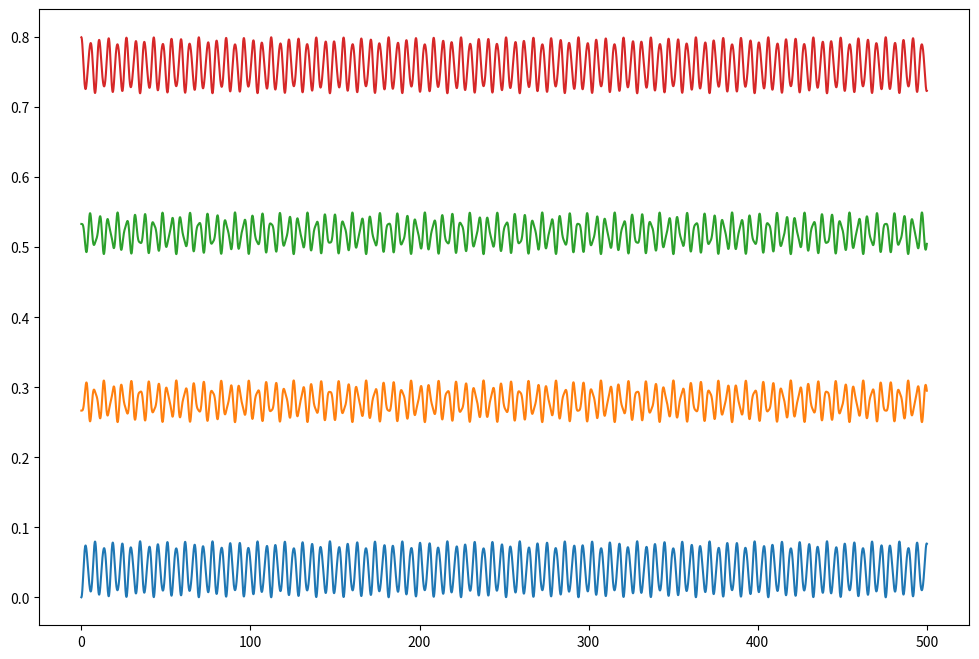

This figure's Python source:
from re import T
import numpy as np
import matplotlib.pyplot as plt

NB_MASS = 4
D0 = 2e-1
dt = 1e-3
dt2 = dt**2
t = 0
NB_PAS = int(5e5)
K = 1
L = 1

times = np.zeros(NB_PAS)
positions = np.linspace(0, NB_MASS * D0, NB_MASS)
velocities = np.zeros(NB_MASS)
sum_forces = np.zeros(NB_MASS)
sum_forces_1 = np.zeros(NB_MASS)

result = np.zeros((NB_PAS, NB_MASS))

positions_p = np.concatenate((positions[1:], [(NB_MASS+1) * D0]), axis = None)
positions_m = np.concatenate(([-D0], positions[:-1]), axis = None)

sum_forces[:] = K*(positions_p[:] - 2 * positions[:] + positions_m[:])
for i in range(NB_PAS):
    t += dt
    times[i] = t

    # Velocity-Verlet algorithm
    positions[:] += dt * velocities[:] + .5 * dt2 * sum_forces[:]
    result[i] = positions

    positions_p = np.concatenate((positions[1:], [(NB_MASS+1) * D0]), axis = None)
    positions_m = np.concatenate(([-D0], positions[:-1]), axis = None)
    
    sum_forces_1[:] = K*(positions_p[:] - 2 * positions[:] + positions_m[:])
    velocities[:] += .5 * dt * (sum_forces[:] + sum_forces_1[:])
    sum_forces[:] = sum_forces_1[:]

fig, ax = plt.subplots(figsize=(12, 8))
ax.plot(times, result, '-', label = 'Position')
plt.show()
